Run: headless pygame with SDL's dummy video driver; simulated clock (each Clock.tick advances the game by its frame time, no real sleeping); random seed 0; keys injected as events and as key.get_pressed() state; no mouse input.
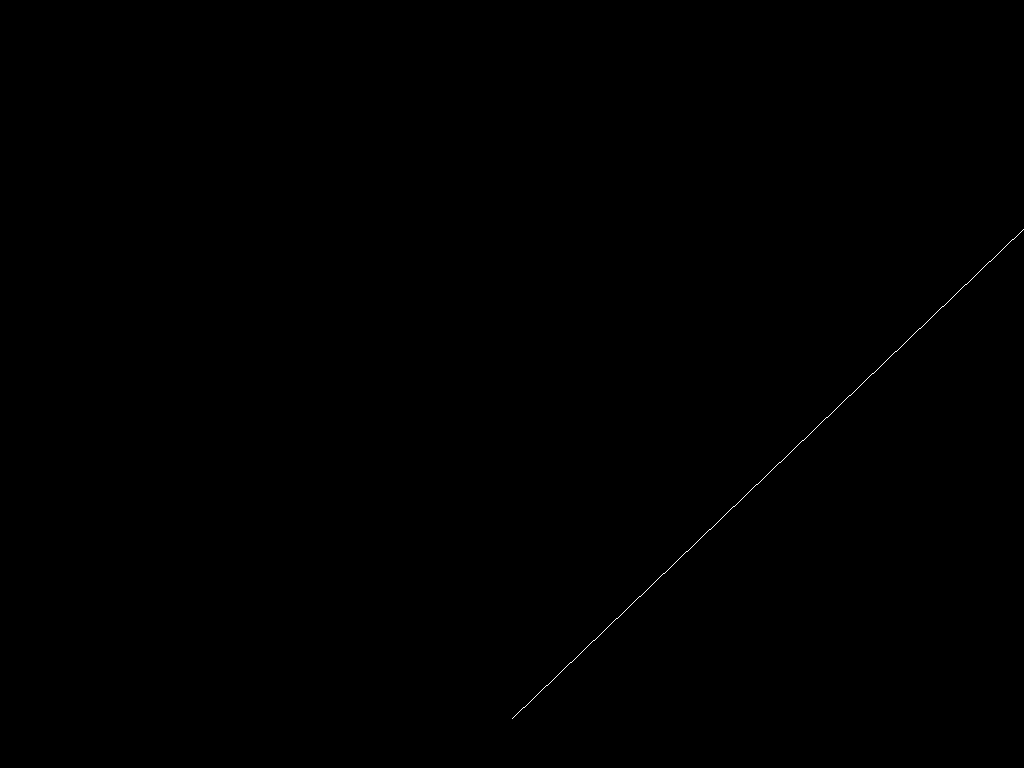
Frame 1 of 4 · flips 1–60 · no input
Frame 2 of 4 · flips 61–180 · tapped SPACE, RETURN · held RIGHT (→), D · screen unchanged from frame 1, image omitted
Frame 3 of 4 · flips 181–300 · held DOWN (↓), S · screen unchanged from frame 2, image omitted
Frame 4 of 4 · flips 301–420 · held LEFT (←), A, UP (↑), W · screen unchanged from frame 3, image omitted

The pygame program that drew these frames:

import pygame
import sys
import math

# Initialize Pygame
pygame.init()

# Set up the display
WIDTH, HEIGHT = 1024, 768
screen = pygame.display.set_mode((WIDTH, HEIGHT))
pygame.display.set_caption("Missile Command")

# Define colors
WHITE = (255, 255, 255)

# Set starting point and final destination
start_point = (WIDTH // 2, HEIGHT - 50)
end_point = (1000, 250)

# Calculate the length of the hypotenuse (line)
hypotenuse_length = math.hypot(end_point[0] - start_point[0], start_point[1] - end_point[1])

# Determine which side is longer (adjacent or opposite)
if end_point[0] - start_point[0] >= start_point[1] - end_point[1]:
    longer_side = end_point[0] - start_point[0]
else:
    longer_side = start_point[1] - end_point[1]

# Main loop
running = True
current_point = list(start_point)
while running:
    for event in pygame.event.get():
        if event.type == pygame.QUIT:
            running = False

    # Clear the screen
    screen.fill((0, 0, 0))

    # Incrementally draw the line
    pygame.draw.line(screen, WHITE, start_point, (int(current_point[0]), int(current_point[1])))

    # Update the endpoint
    current_point[0] += int((end_point[0] - start_point[0]) / (hypotenuse_length / longer_side))
    current_point[1] -= int((start_point[1] - end_point[1]) / (hypotenuse_length / longer_side))

    # Update the display
    pygame.display.flip()

    # Slow down the loop to control the drawing speed
    pygame.time.delay(20)

pygame.quit()
sys.exit()
